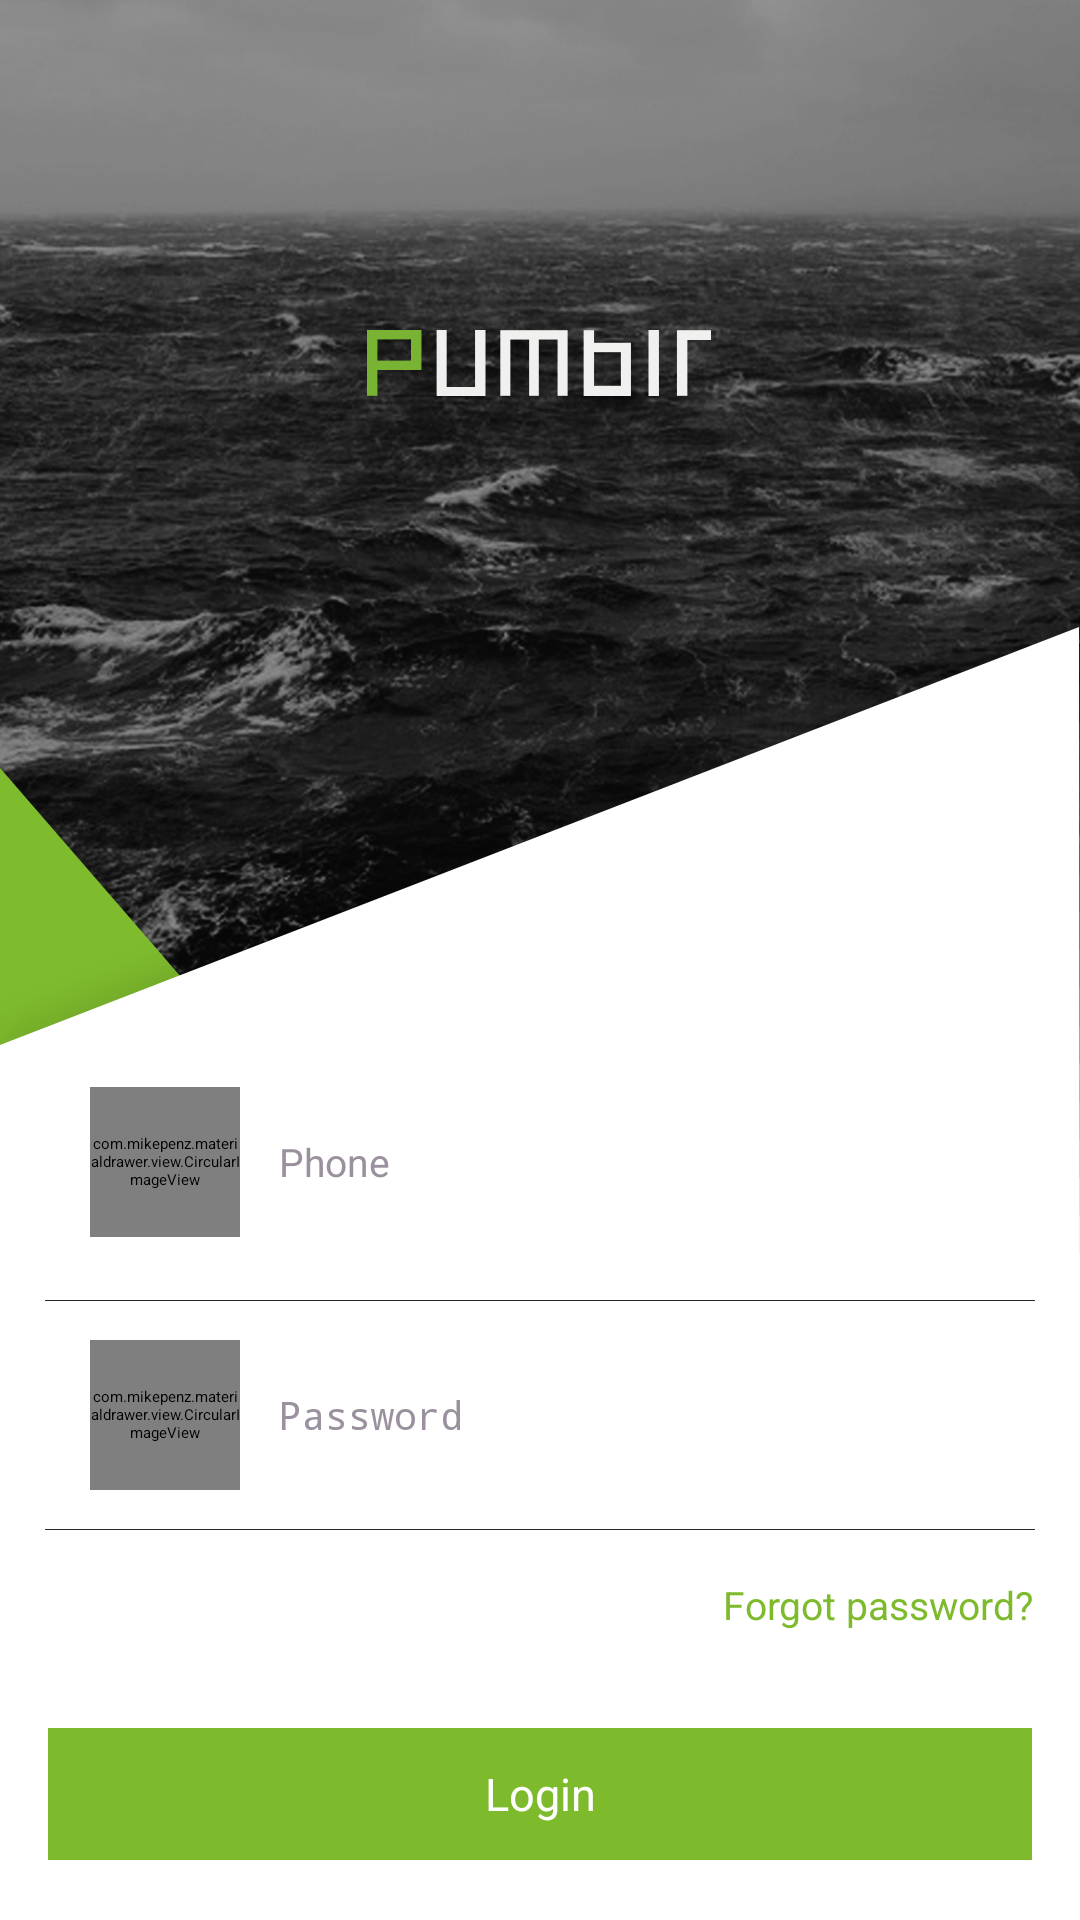

This screen was rendered from an Android layout file. Write that file and the resources it references.
<!-- AndroidManifest.xml: application theme AppTheme -->
<!-- res/layout/activity_login.xml -->
<LinearLayout
    xmlns:android="http://schemas.android.com/apk/res/android"
    android:layout_width="match_parent"
    android:layout_height="match_parent"
    android:background="@drawable/login_bg"
    android:orientation="vertical"
    android:gravity="bottom">
    <LinearLayout
        android:layout_width="match_parent"
        android:layout_height="wrap_content"
        android:orientation="horizontal">
        <com.mikepenz.materialdrawer.view.CircularImageView
            android:id="@+id/avatorImageView"
            android:layout_width="50dp"
            android:layout_height="50dp"
            android:layout_marginLeft="30dp"
            android:layout_marginRight="13dp"
            android:src="@drawable/login_username"/>
        <EditText
            android:layout_width="match_parent"
            android:layout_height="match_parent"
            android:gravity="center_vertical"
            android:phoneNumber="true"
            android:windowSoftInputMode="stateAlwaysVisible"
            android:layout_marginRight="15dp"
            android:background="@null"
            android:textSize="13sp"
            android:hint="Phone"
            android:textColorHint="#9b909e"
            android:textColor="#595959"
            />

    </LinearLayout>
    <TextView
        android:layout_width="match_parent"
        android:layout_height="0.1dp"
        android:layout_marginTop="21dp"
        android:layout_marginBottom="13dp"
        android:layout_marginLeft="15dp"
        android:layout_marginRight="15dp"
        android:background="#2a262d"/>
    <LinearLayout
        android:layout_width="match_parent"
        android:layout_height="wrap_content"
        android:orientation="horizontal">
        <com.mikepenz.materialdrawer.view.CircularImageView
            android:layout_width="50dp"
            android:layout_height="50dp"
            android:layout_marginLeft="30dp"
            android:layout_marginRight="13dp"
            android:src="@drawable/login_password"/>
        <EditText
            android:layout_width="match_parent"
            android:layout_height="match_parent"
            android:inputType="textPassword"
            android:layout_marginRight="15dp"
            android:background="@null"
            android:gravity="center_vertical"
            android:hint="Password"
            android:textColorHint="#9b909e"
            android:textSize="13sp"
            android:textColor="#595959"/>
    </LinearLayout>
    <TextView
        android:layout_width="match_parent"
        android:layout_height="0.1dp"
        android:layout_marginTop="13dp"
        android:layout_marginLeft="15dp"
        android:layout_marginRight="15dp"
        android:background="#2a262d"/>

    <TextView
        android:layout_width="match_parent"
        android:layout_height="50dp"
        android:paddingRight="16dp"
        android:text="Forgot password?"
        android:textColor="#7dbb2d"
        android:textSize="13sp"
        android:gravity="center_vertical|right"/>

    <Button
        android:layout_width="match_parent"
        android:layout_height="44dp"
        android:layout_marginTop="16dp"
        android:layout_marginLeft="16dp"
        android:layout_marginRight="16dp"
        android:layout_marginBottom="20dp"

        android:text="Login"
        android:textSize="15sp"
        android:textColor="#ffffff"
        android:gravity="center"
        android:background="#7dbb2d"/>

</LinearLayout>
<!-- resources referenced by this layout -->
<resources>
  <!-- drawable login_bg: png bitmap (drawable-xxhdpi, 428684 bytes) -->
  <!-- drawable login_password: png bitmap (drawable-xxhdpi, 3293 bytes) -->
  <!-- drawable login_username: png bitmap (drawable-xxhdpi, 3730 bytes) -->
  <style name="AppTheme" parent="MaterialDrawerTheme.TranslucentStatus">
          <item name="android:windowAnimationStyle">@style/WindowAnimationTransition</item>
      </style>
  <style name="WindowAnimationTransition">
          <item name="android:windowEnterAnimation">@android:anim/fade_in</item>
          <item name="android:windowExitAnimation">@android:anim/fade_out</item>
      </style>
</resources>
